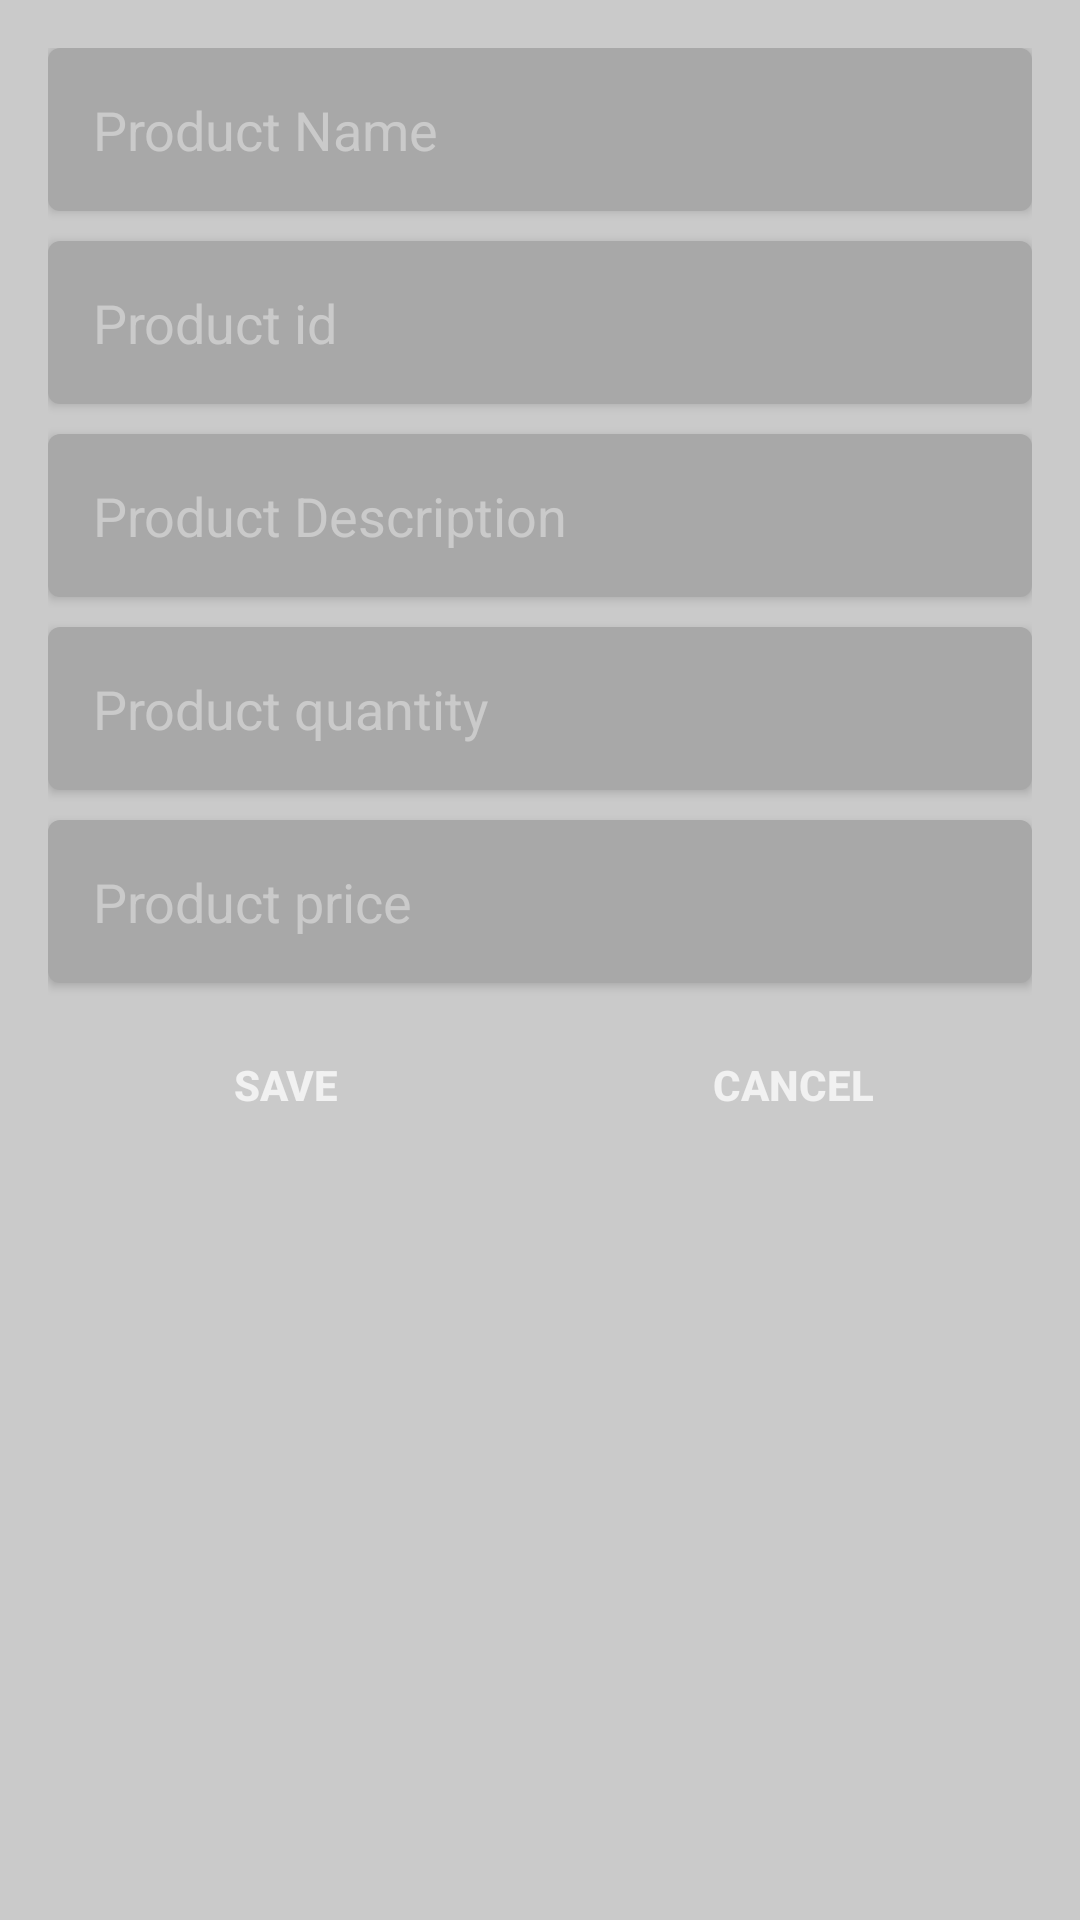

This screen was rendered from an Android layout file. Write that file and the resources it references.
<!-- AndroidManifest.xml: application theme AppTheme -->
<!-- res/layout/custom_alertdialog_addproduct.xml -->
<?xml version="1.0" encoding="utf-8"?>
<LinearLayout xmlns:android="http://schemas.android.com/apk/res/android"
    android:orientation="vertical" android:layout_width="match_parent"
    android:layout_height="wrap_content"
    android:background="@color/myColorDialogBG">
    <LinearLayout
        android:layout_width="match_parent"
        android:layout_height="match_parent"
        android:orientation="vertical"
        android:padding="16dp">

        <android.support.v7.widget.AppCompatEditText
            android:inputType="text"
            android:id="@+id/etProductName"
            android:layout_width="match_parent"
            android:layout_height="wrap_content"
            android:background="@drawable/custom_edittext_dialog"
            android:elevation="2dp"
            android:hint="Product Name"
            android:textColor="@color/myColorEditTextDialogDisable"
            android:textColorHint="@color/myColorDialogBG" />

        <android.support.v7.widget.AppCompatEditText
            android:inputType="number"
            android:textColor="@color/myColorEditTextDialogDisable"
            android:textColorHint="@color/myColorDialogBG"
            android:elevation="2dp"
            android:layout_marginTop="10dp"
            android:background="@drawable/custom_edittext_dialog"
            android:layout_width="match_parent"
            android:layout_height="wrap_content"
            android:id="@+id/etProductId"
            android:hint="Product id"/>

        <android.support.v7.widget.AppCompatEditText
            android:inputType="text"
            android:textColor="@color/myColorEditTextDialogDisable"
            android:textColorHint="@color/myColorDialogBG"
            android:elevation="2dp"
            android:layout_marginTop="10dp"
            android:background="@drawable/custom_edittext_dialog"
            android:layout_width="match_parent"
            android:layout_height="wrap_content"
            android:id="@+id/etProductDes"
            android:hint="Product Description"/>

        <android.support.v7.widget.AppCompatEditText
            android:inputType="number"
            android:textColor="@color/myColorEditTextDialogDisable"
            android:textColorHint="@color/myColorDialogBG"
            android:elevation="2dp"
            android:layout_marginTop="10dp"
            android:background="@drawable/custom_edittext_dialog"
            android:layout_width="match_parent"
            android:layout_height="wrap_content"
            android:id="@+id/etProductQuantity"
            android:hint="Product quantity"/>

        <android.support.v7.widget.AppCompatEditText
            android:inputType="number"
            android:textColor="@color/myColorEditTextDialogDisable"
            android:textColorHint="@color/myColorDialogBG"
            android:elevation="2dp"
            android:layout_marginTop="10dp"
            android:background="@drawable/custom_edittext_dialog"
            android:layout_width="match_parent"
            android:layout_height="wrap_content"
            android:id="@+id/etProductPrice"
            android:hint="Product price"/>

        <LinearLayout
            android:layout_width="match_parent"
            android:layout_height="wrap_content"
            android:orientation="horizontal"
            android:gravity="center_horizontal">

            <android.support.v7.widget.AppCompatButton
                android:elevation="2dp"
                android:textColor="@color/myColorBackgroundWhite"
                android:textStyle="bold"
                android:layout_weight=".5"
                android:layout_marginTop="10dp"
                android:background="@drawable/custom_button_dialog"
                android:layout_width="0dp"
                android:layout_height="wrap_content"
                android:id="@+id/btnSaveAddProduct"
                android:text="SAVE"/>

            <android.support.v7.widget.AppCompatButton
                android:elevation="2dp"
                android:textColor="@color/myColorBackgroundWhite"
                android:textStyle="bold"
                android:layout_marginLeft="10dp"
                android:layout_weight=".5"
                android:layout_marginTop="10dp"
                android:background="@drawable/custom_button_dialog"
                android:layout_width="0dp"
                android:layout_height="wrap_content"
                android:id="@+id/btnCancelAddProduct"
                android:text="CANCEL"/>

        </LinearLayout>



    </LinearLayout>
</LinearLayout>
<!-- resources referenced by this layout -->
<resources>
  <color name="myColorBackgroundWhite">#f1f1f1</color>
  <color name="myColorDialogBG">#cacaca</color>
  <color name="myColorEditTextDialogDisable">#7b7b7b</color>
  <!-- drawable custom_edittext_dialog (drawable) -->
  <selector xmlns:android="http://schemas.android.com/apk/res/android">
  
      <item android:state_enabled="true">
          <shape>
              <corners android:radius="4dp"/>
              <padding android:left="15dp" android:top="15dp" android:right="15dp"  android:bottom="15dp"/>
              <solid android:color="@color/myColorEditTextDialog"/>
          </shape>
      </item>
  
      <item android:state_enabled="false">
          <shape>
              <corners android:radius="4dp"/>
              <padding android:left="15dp" android:top="15dp" android:right="15dp"  android:bottom="15dp"/>
              <solid android:color="@color/myColorEditTextDialogDisable"/>
          </shape>
      </item>
  </selector>
  <style name="AppTheme" parent="Theme.AppCompat.Light.DarkActionBar">
          
          <item name="colorPrimary">#e67e22</item>
          <item name="colorPrimaryDark">#d35400</item>
          <item name="colorAccent">@color/colorAccent</item>
      </style>
  <color name="myColorEditTextDialog">#a8a8a8</color>
  <color name="colorAccent">#FF4081</color>
  
      //Mark's custom colors
</resources>
